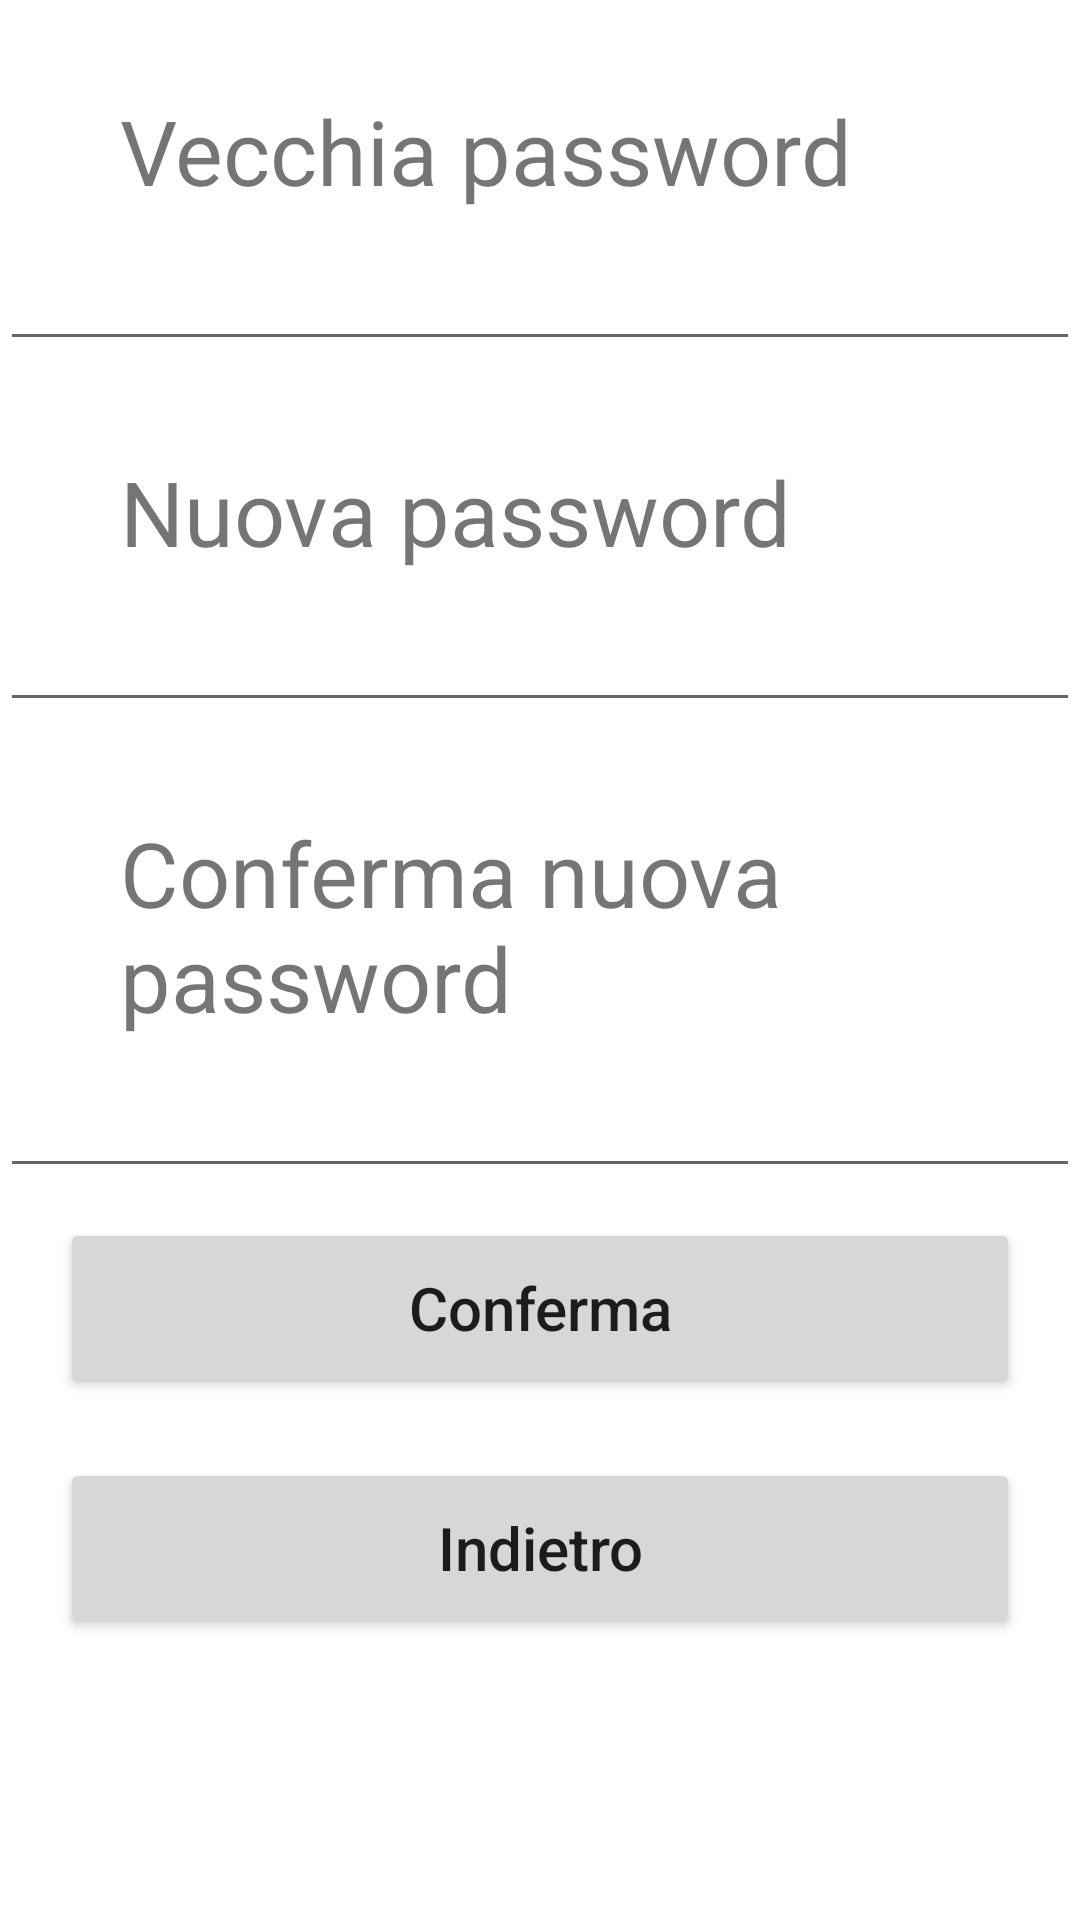

This screen was rendered from an Android layout file. Write that file and the resources it references.
<!-- AndroidManifest.xml: application theme Theme.Bonus -->
<!-- res/layout/activity_modifica_password.xml -->
<?xml version="1.0" encoding="utf-8"?>
<RelativeLayout xmlns:android="http://schemas.android.com/apk/res/android"
    xmlns:app="http://schemas.android.com/apk/res-auto"
    xmlns:tools="http://schemas.android.com/tools"
    android:layout_width="match_parent"
    android:layout_height="match_parent"
    tools:context=".ModificaPassword">
    <TextView
        android:layout_width="match_parent"
        android:layout_height="wrap_content"
        android:text="Vecchia password"
        android:paddingLeft="40sp"
        android:layout_marginTop="30sp"
        android:textSize="30sp"
        android:id="@+id/oldPasswordText"
        />
    <EditText
        android:layout_width="match_parent"
        android:layout_height="50sp"
        android:layout_below="@+id/oldPasswordText"
        android:id="@+id/oldPasswordEditText"
        android:text=""
        android:inputType="text"
        />
    <TextView
        android:layout_width="match_parent"
        android:layout_height="wrap_content"
        android:text="Nuova password"
        android:paddingLeft="40sp"
        android:layout_marginTop="30sp"
        android:textSize="30sp"
        android:id="@+id/newPasswordText"
        android:layout_below="@+id/oldPasswordEditText"
        />
    <EditText
        android:layout_width="match_parent"
        android:layout_height="50sp"
        android:layout_below="@+id/newPasswordText"
        android:id="@+id/newPasswordEditText"
        android:text=""
        android:inputType="text"
        />
    <TextView
        android:layout_width="match_parent"
        android:layout_height="wrap_content"
        android:text="Conferma nuova password"
        android:paddingLeft="40sp"
        android:layout_marginTop="30sp"
        android:textSize="30sp"
        android:id="@+id/newConfirmPasswordText"
        android:layout_below="@+id/newPasswordEditText"
        />
    <EditText
        android:layout_width="match_parent"
        android:layout_height="50sp"
        android:layout_below="@+id/newConfirmPasswordText"
        android:id="@+id/newConfirmPasswordEditText"
        android:text=""
        android:inputType="text"
        />
    <Button
        android:id="@+id/confermaCambioPassword"
        android:layout_width="320sp"
        android:layout_height="60sp"
        android:layout_below="@+id/newConfirmPasswordEditText"
        android:layout_marginTop="10sp"
        android:text="Conferma"
        android:textSize="20sp"
        android:textAllCaps="false"
        android:layout_centerHorizontal="true"
        />
    <Button

        android:id="@+id/backCambioPassword"
        android:layout_width="320sp"
        android:layout_height="60sp"
        android:layout_below="@+id/confermaCambioPassword"
        android:layout_marginTop="20sp"
        android:text="Indietro"
        android:textSize="20sp"
        android:textAllCaps="false"
        android:layout_centerHorizontal="true"
        />
</RelativeLayout>
<!-- resources referenced by this layout -->
<resources>
  <style name="Theme.Bonus" parent="Theme.MaterialComponents.DayNight.DarkActionBar">
          
          <item name="colorPrimary">@color/palette2</item>
          <item name="colorPrimaryVariant">@color/palette2</item>
          <item name="colorOnPrimary">@color/white</item>
          
          <item name="colorSecondary">@color/teal_200</item>
          <item name="colorSecondaryVariant">@color/teal_700</item>
          <item name="colorOnSecondary">@color/black</item>
          
          <item name="android:statusBarColor" tools:targetApi="l">?attr/colorPrimaryVariant</item>
          
  
      </style>
  <color name="palette2">#2a9d8f</color>
  <color name="white">#FFFFFFFF</color>
  <color name="teal_200">#FF03DAC5</color>
  <color name="teal_700">#FF018786</color>
  <color name="black">#FF000000</color>
</resources>
